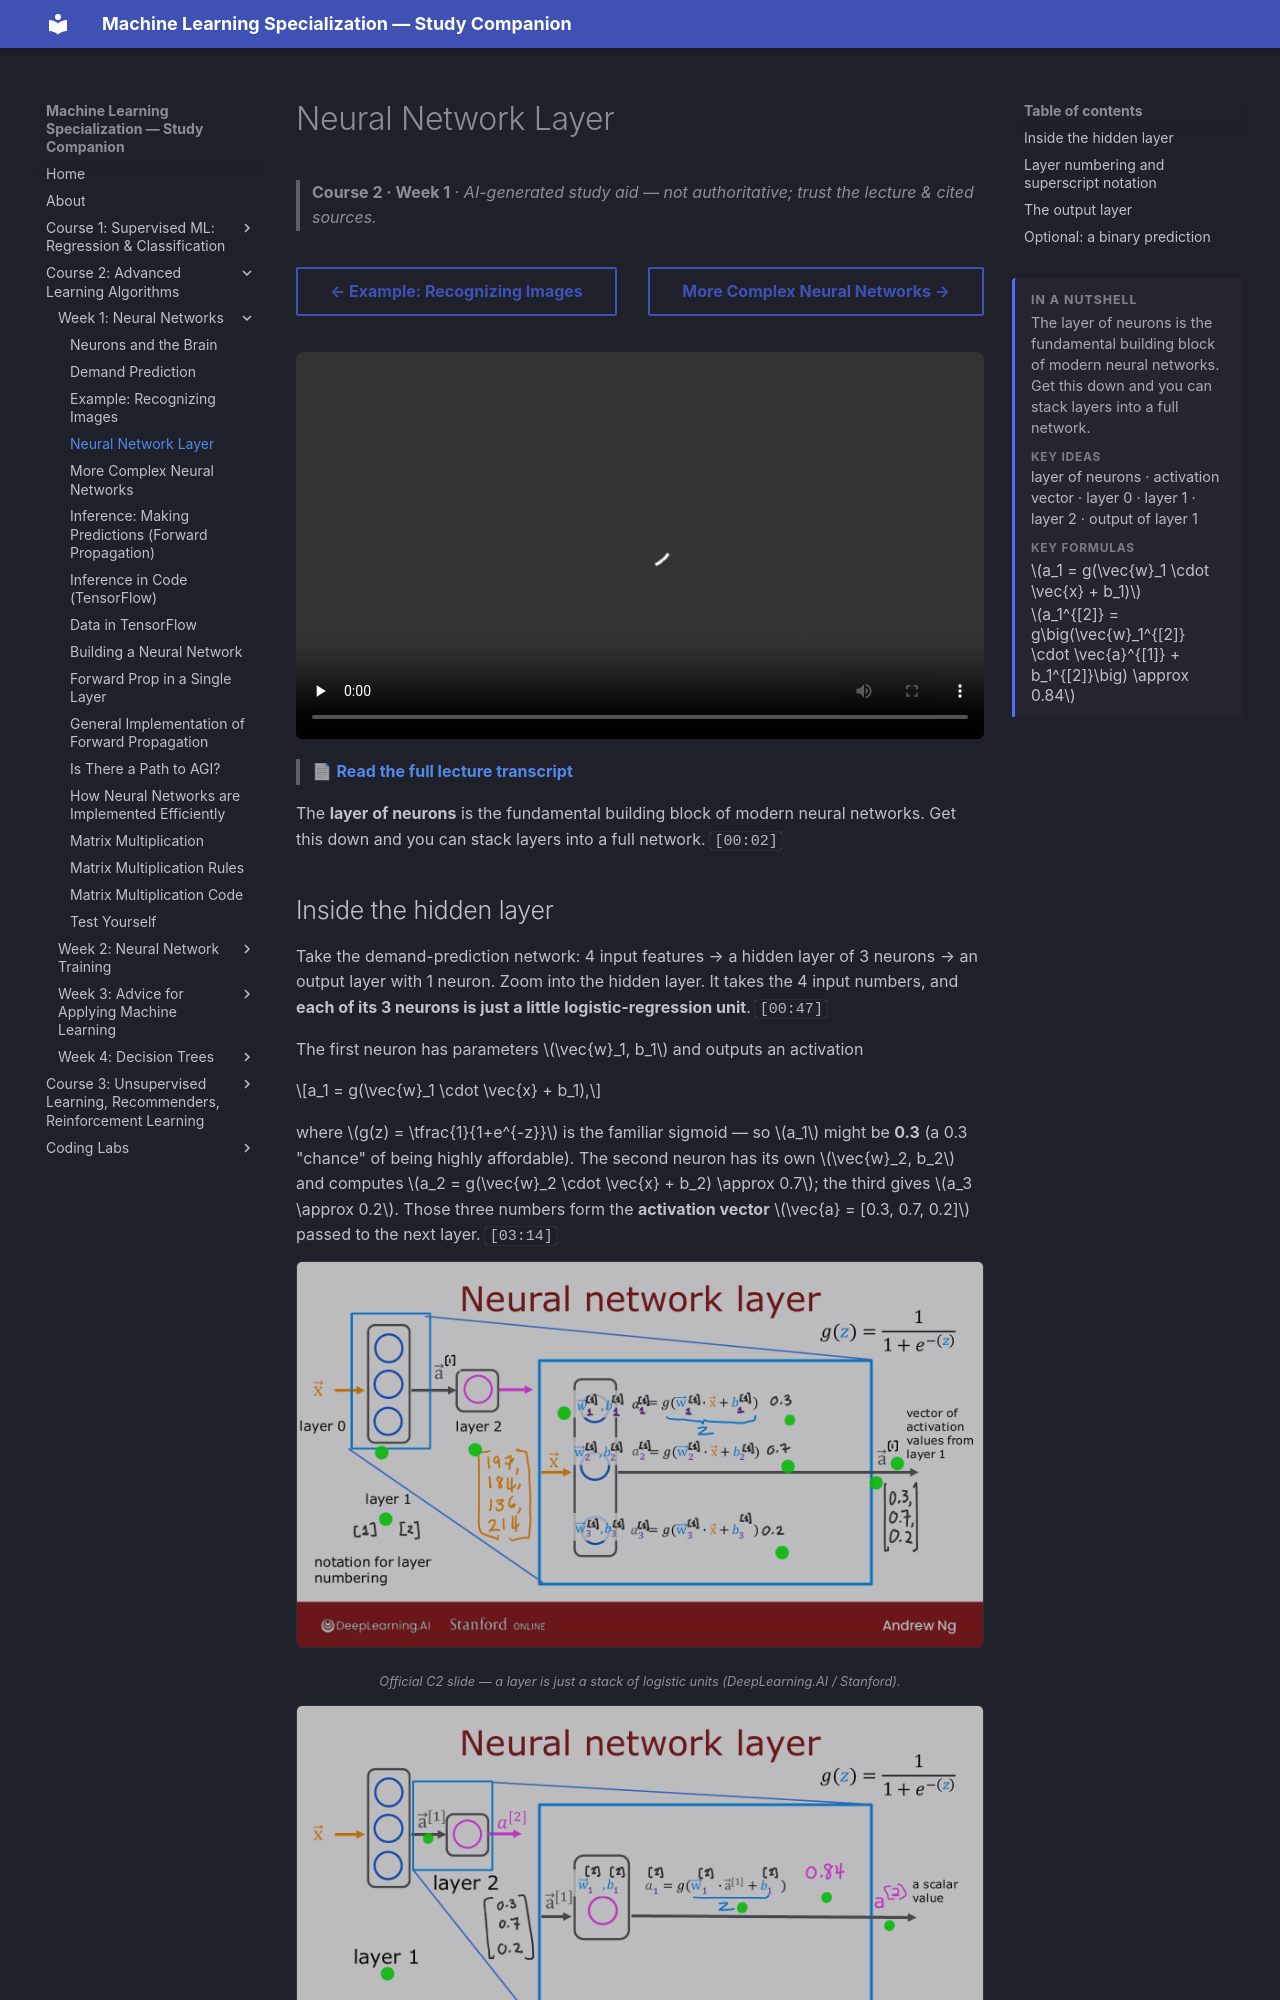

repository: pcpuwu/ml-spec-wiki · page: course-2/week-1/neural-network-layer/index.html · generator: mkdocs

---
summary: '<p>The layer of neurons is the fundamental building block of modern neural networks. Get this down and you can stack layers into a full network.</p><span class="toc-summary__sub">Key ideas</span><p class="toc-summary__chips">layer of neurons · activation vector · layer 0 · layer 1 · layer 2 · output of layer 1</p><span class="toc-summary__sub">Key formulas</span><div class="toc-summary__math"><span class="arithmatex">\(a_1 = g(\vec{w}_1 \cdot \vec{x} + b_1)\)</span><span class="arithmatex">\(a_1^{[2]} = g\big(\vec{w}_1^{[2]} \cdot \vec{a}^{[1]} + b_1^{[2]}\big) \approx 0.84\)</span></div>'
---
# Neural Network Layer

> **Course 2 · Week 1** · _AI-generated study aid — not authoritative; trust the lecture & cited sources._

<div class="ep-nav" markdown>

[← Example: Recognizing Images](../../course-2/week-1/example-recognizing-images.md){ .md-button }

[More Complex Neural Networks →](../../course-2/week-1/more-complex-neural-networks.md){ .md-button }

</div>

<div class="video-wrap"><video controls preload="none" playsinline src="https://dyckms5inbsqq.cloudfront.net/dlai/advanced-learning-algorithms/W1/L5-C2W1L02S01-neural-network-layer-/lc-advanced-learning-algorithms-W1-L5-C2W1L02S01-neural-network-layer--master_360p.mp4?v=1752484659">Your browser can't play this video — <a href="https://dyckms5inbsqq.cloudfront.net/dlai/advanced-learning-algorithms/W1/L5-C2W1L02S01-neural-network-layer-/lc-advanced-learning-algorithms-W1-L5-C2W1L02S01-neural-network-layer--master_360p.mp4?v=1752484659">download the lecture</a>.</video></div>

> 📄 **[Read the full lecture transcript](neural-network-layer-transcript.md)**

The **layer of neurons** is the fundamental building block of modern neural networks.
Get this down and you can stack layers into a full network. `[00:02]`
